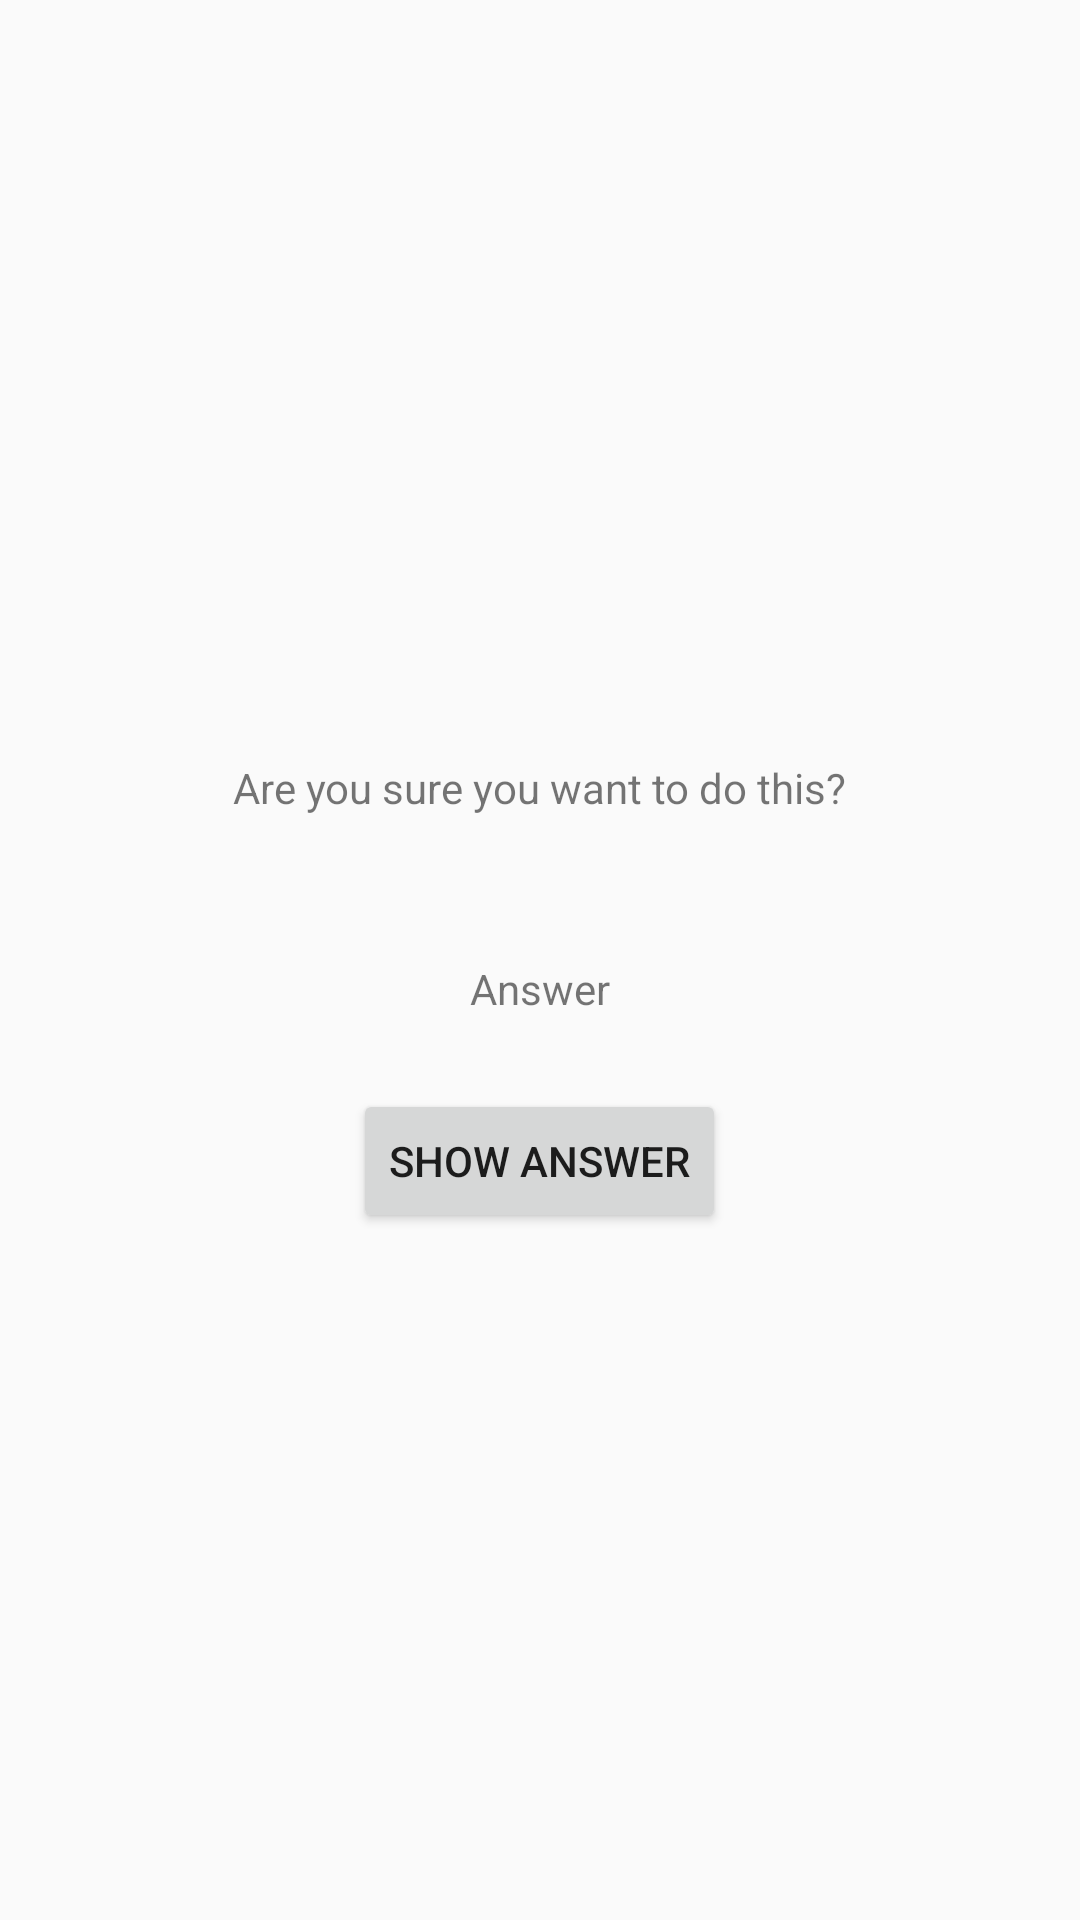

Layout XML and referenced resources for this Android screen:
<!-- AndroidManifest.xml: application theme Theme.AndroidAdvanceKotlin -->
<!-- res/layout/activity_cheat.xml -->
<?xml version="1.0" encoding="utf-8"?>
<LinearLayout xmlns:android="http://schemas.android.com/apk/res/android"
    xmlns:app="http://schemas.android.com/apk/res-auto"
    xmlns:tools="http://schemas.android.com/tools"
    android:layout_width="match_parent"
    android:layout_height="match_parent"
    android:orientation="vertical"
    android:gravity="center"
    tools:context=".CheatActivity">

    <TextView
        android:layout_width="wrap_content"
        android:layout_height="wrap_content"
        android:padding="24dp"
        android:text="@string/warning_text" />

    <TextView
        android:id="@+id/answer_text_view"
        android:layout_width="wrap_content"
        android:layout_height="wrap_content"
        android:padding="24dp"
        android:text="Answer" />

    <Button
        android:id="@+id/show_answer_button"
        android:layout_width="wrap_content"
        android:layout_height="wrap_content"
        android:text="@string/show_answer_button" />`

</LinearLayout>
<!-- resources referenced by this layout -->
<resources>
  <string name="show_answer_button">Show Answer</string>
  <string name="warning_text">Are you sure you want to do this?</string>
  <style name="Theme.AndroidAdvanceKotlin" parent="Theme.MaterialComponents.DayNight.DarkActionBar.Bridge">
          
          <item name="colorPrimary">@color/purple_500</item>
          <item name="colorPrimaryVariant">@color/purple_700</item>
          <item name="colorOnPrimary">@color/white</item>
          
          <item name="colorSecondary">@color/teal_200</item>
          <item name="colorSecondaryVariant">@color/teal_700</item>
          <item name="colorOnSecondary">@color/black</item>
          
          <item name="android:statusBarColor" tools:targetApi="l">?attr/colorPrimaryVariant</item>
          
      </style>
  <!-- not gathered from this repository: default colours our renderer supplied (Android Studio template values) -->
  <color name="purple_500">#FF6200EE</color>
  <color name="purple_700">#FF3700B3</color>
  <color name="teal_200">#FF03DAC5</color>
  <color name="teal_700">#FF018786</color>
  <color name="black">#FF000000</color>
  <color name="white">#FFFFFFFF</color>
</resources>
